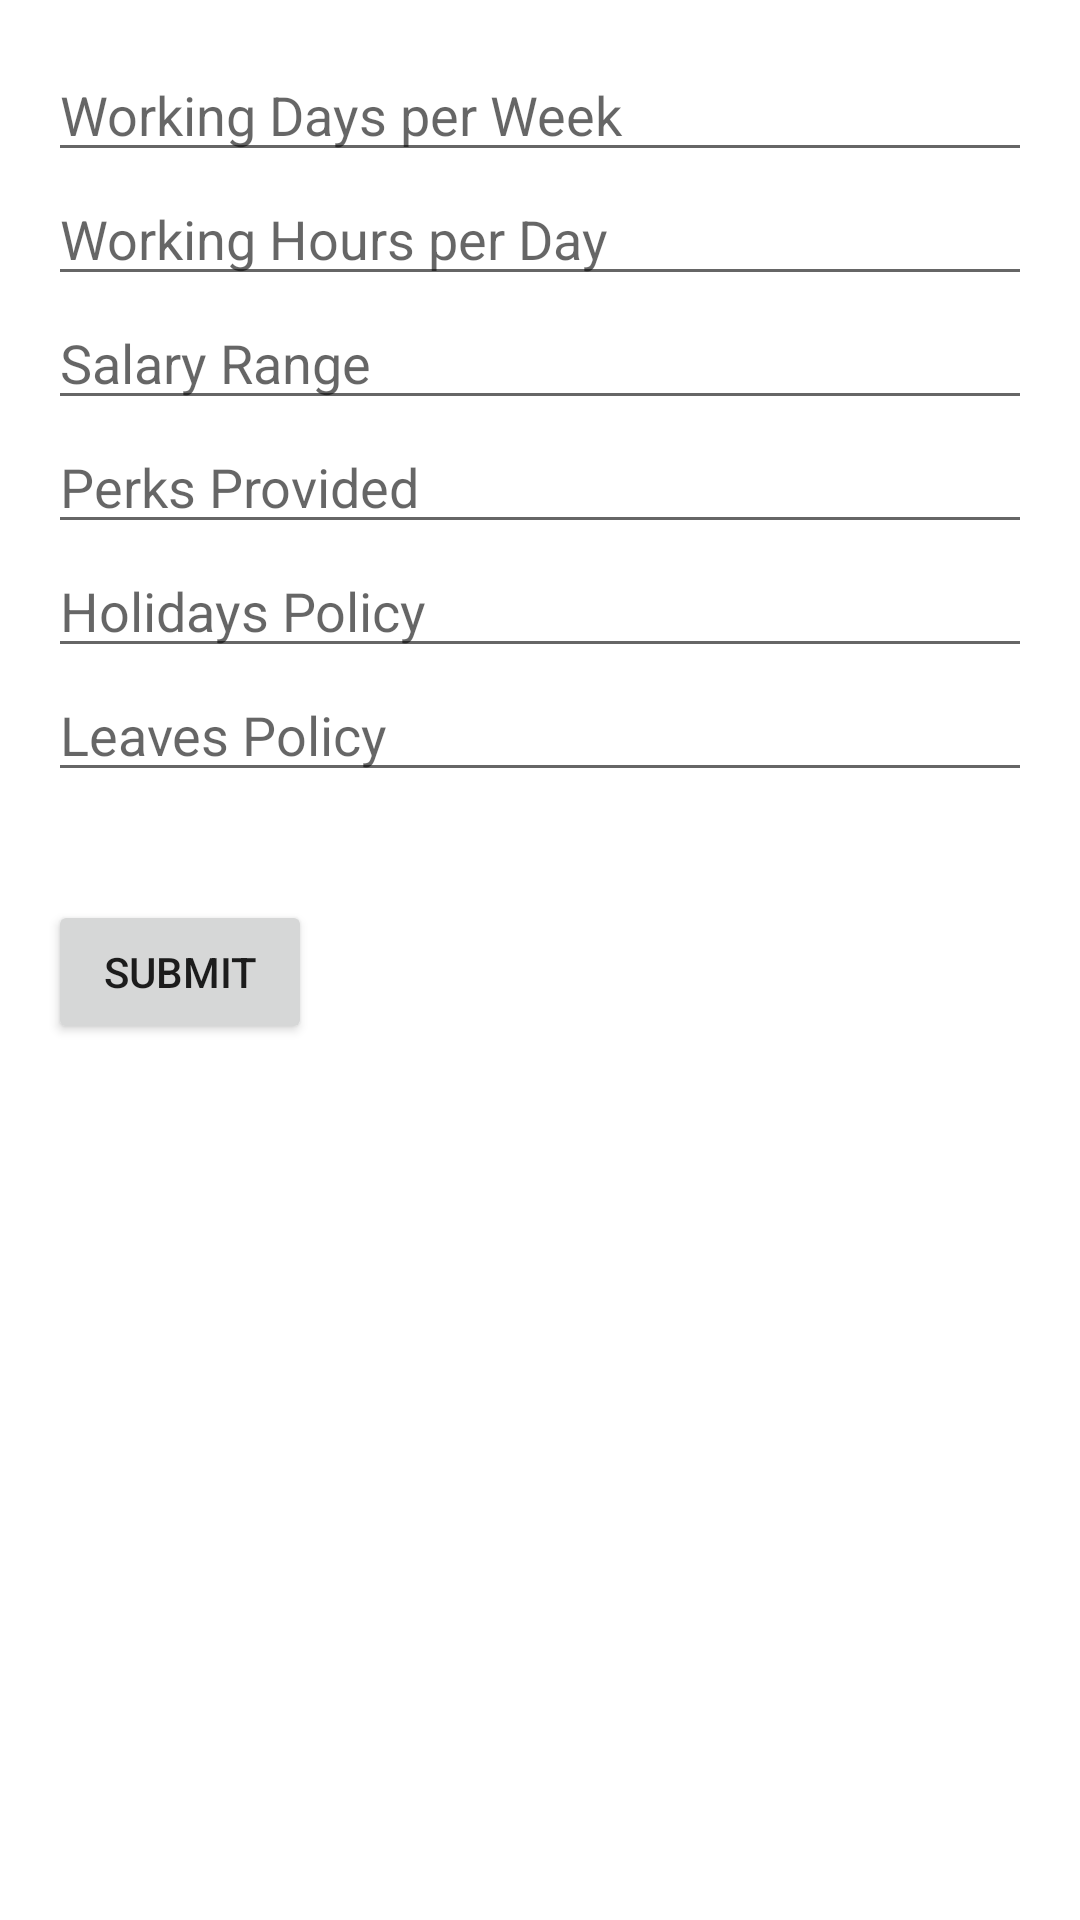

Android layout source for this screen:
<!-- AndroidManifest.xml: application theme Theme.JobSearch -->
<!-- res/layout/companyrequirements.xml -->
<?xml version="1.0" encoding="utf-8"?>
<RelativeLayout xmlns:android="http://schemas.android.com/apk/res/android"
    android:layout_width="match_parent"
    android:layout_height="match_parent"
    android:padding="16dp">

    <EditText
        android:id="@+id/editTextWorkingDays"
        android:layout_width="match_parent"
        android:layout_height="wrap_content"
        android:hint="Working Days per Week"/>

    <EditText
        android:id="@+id/editTextWorkingHours"
        android:layout_width="match_parent"
        android:layout_height="wrap_content"
        android:layout_below="@id/editTextWorkingDays"
        android:hint="Working Hours per Day"/>

    <EditText
        android:id="@+id/editTextSalaryRange"
        android:layout_width="match_parent"
        android:layout_height="wrap_content"
        android:layout_below="@id/editTextWorkingHours"
        android:hint="Salary Range"/>

    <EditText
        android:id="@+id/editTextPerks"
        android:layout_width="match_parent"
        android:layout_height="wrap_content"
        android:layout_below="@id/editTextSalaryRange"
        android:hint="Perks Provided"/>

    <EditText
        android:id="@+id/editTextHolidaysPolicy"
        android:layout_width="match_parent"
        android:layout_height="wrap_content"
        android:layout_below="@id/editTextPerks"
        android:hint="Holidays Policy"/>

    <EditText
        android:id="@+id/editTextLeavesPolicy"
        android:layout_width="match_parent"
        android:layout_height="wrap_content"
        android:layout_below="@id/editTextHolidaysPolicy"
        android:hint="Leaves Policy"/>

    <Button
        android:id="@+id/buttonSubmit"
        android:layout_width="wrap_content"
        android:layout_height="wrap_content"
        android:layout_below="@id/editTextLeavesPolicy"
        android:layout_marginTop="36dp"
        android:text="Submit" />


</RelativeLayout>
<!-- resources referenced by this layout -->
<resources>
  <style name="Theme.JobSearch" parent="Theme.MaterialComponents.DayNight.DarkActionBar">
          
          <item name="colorPrimary">@color/purple_500</item>
          <item name="colorPrimaryVariant">@color/purple_700</item>
          <item name="colorOnPrimary">@color/white</item>
          
          <item name="colorSecondary">@color/teal_200</item>
          <item name="colorSecondaryVariant">@color/teal_700</item>
          <item name="colorOnSecondary">@color/black</item>
          
          <item name="android:statusBarColor" tools:targetApi="l">?attr/colorPrimaryVariant</item>
          
      </style>
  <!-- not gathered from this repository: default colours our renderer supplied (Android Studio template values) -->
  <color name="purple_500">#FF6200EE</color>
  <color name="purple_700">#FF3700B3</color>
  <color name="teal_200">#FF03DAC5</color>
  <color name="teal_700">#FF018786</color>
  <color name="black">#FF000000</color>
  <color name="white">#FFFFFFFF</color>
</resources>
